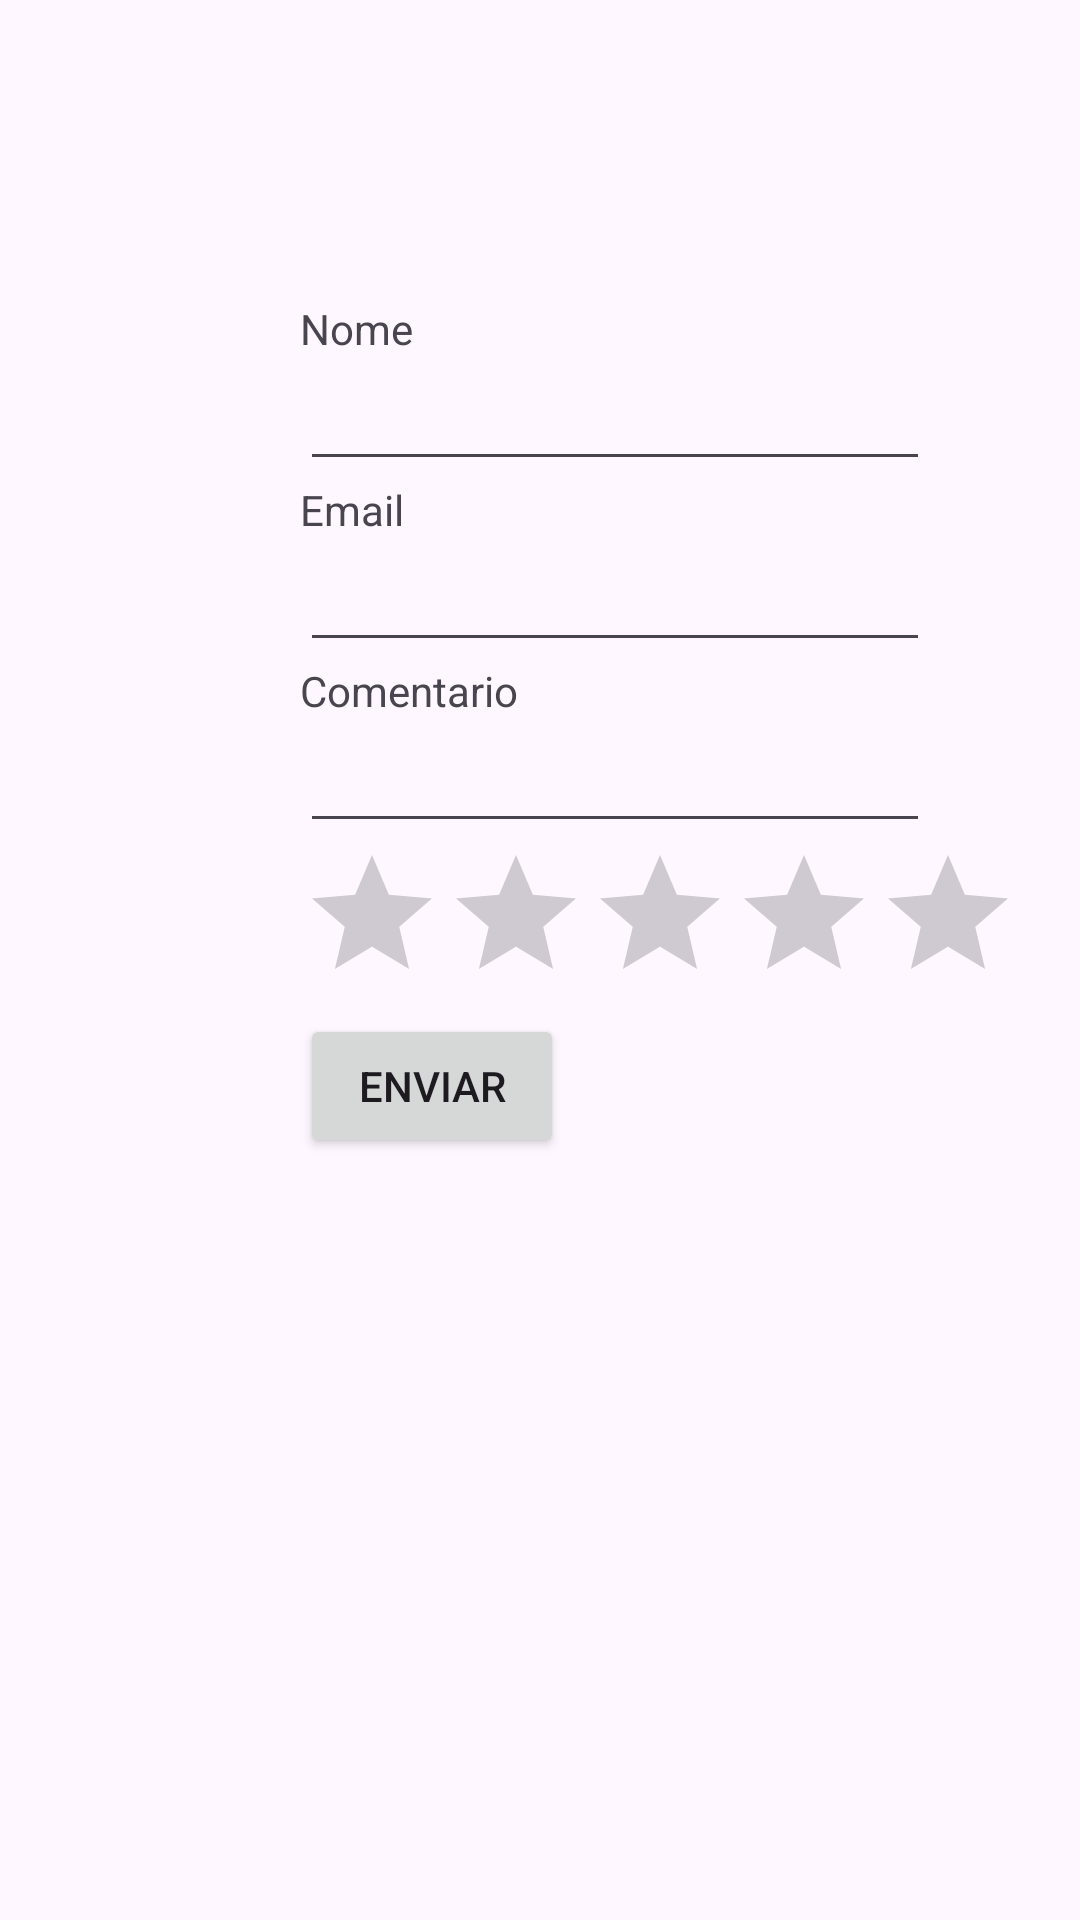

Write the Android layout XML for this screen, with the resource values it uses.
<!-- AndroidManifest.xml: application theme Theme.AllUFMGAndroidExercicesInKotlin -->
<!-- res/layout/activity_form.xml -->
<?xml version="1.0" encoding="utf-8"?>
<LinearLayout xmlns:android="http://schemas.android.com/apk/res/android"
    xmlns:tools="http://schemas.android.com/tools"
    android:layout_width="match_parent"
    android:layout_height="match_parent"
    android:orientation="vertical"
    tools:context=".e03.layouts_and_widgets.FormActivity"
    android:paddingStart="100dp"
    android:paddingTop="100dp">

    <TextView
        android:id="@+id/lblName"
        android:layout_width="wrap_content"
        android:layout_height="wrap_content"
        android:text="Nome"
        tools:layout_editor_absoluteX="33dp"
        tools:layout_editor_absoluteY="101dp" />

    <EditText
        android:id="@+id/name"
        android:layout_width="wrap_content"
        android:layout_height="wrap_content"
        android:ems="10"
        android:inputType="textPersonName"
        android:text=""
        tools:layout_editor_absoluteX="115dp"
        tools:layout_editor_absoluteY="78dp" />

    <TextView
        android:id="@+id/lblEmail"
        android:layout_width="wrap_content"
        android:layout_height="wrap_content"
        android:text="Email"
        tools:layout_editor_absoluteX="34dp"
        tools:layout_editor_absoluteY="156dp" />

    <EditText
        android:id="@+id/email"
        android:layout_width="wrap_content"
        android:layout_height="wrap_content"
        android:ems="10"
        android:inputType="textPersonName"
        android:text=""
        tools:layout_editor_absoluteX="132dp"
        tools:layout_editor_absoluteY="141dp" />

    <TextView
        android:id="@+id/lblComent"
        android:layout_width="wrap_content"
        android:layout_height="wrap_content"
        android:text="Comentario"
        tools:layout_editor_absoluteX="27dp"
        tools:layout_editor_absoluteY="221dp" />

    <EditText
        android:id="@+id/coment"
        android:layout_width="wrap_content"
        android:layout_height="wrap_content"
        android:ems="10"
        android:inputType="textPersonName"
        android:text=""
        tools:layout_editor_absoluteX="129dp"
        tools:layout_editor_absoluteY="213dp" />

    <RatingBar
        android:id="@+id/ratingBar"
        android:layout_width="wrap_content"
        android:layout_height="wrap_content"
        tools:layout_editor_absoluteX="75dp"
        tools:layout_editor_absoluteY="280dp" />

    <Button
        android:id="@+id/confirmBtn"
        android:layout_width="wrap_content"
        android:layout_height="wrap_content"
        android:text="Enviar"
        tools:layout_editor_absoluteX="141dp"
        tools:layout_editor_absoluteY="364dp"
        />


</LinearLayout>
<!-- resources referenced by this layout -->
<resources>
  <style name="Theme.AllUFMGAndroidExercicesInKotlin" parent="Base.Theme.AllUFMGAndroidExercicesInKotlin" />
  <style name="Base.Theme.AllUFMGAndroidExercicesInKotlin" parent="Theme.Material3.DayNight.NoActionBar">
          
          
      </style>
</resources>
